Image classification data set "dataset" (atharv51-creater/EcoRewind-Plastic-management on GitHub). Class labels (4): aluminium can, other invalid, plastic bag, plastic bottle.

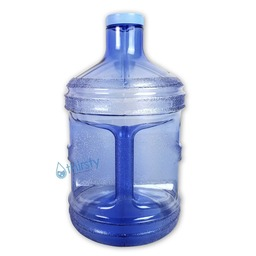
Label: plastic bottle

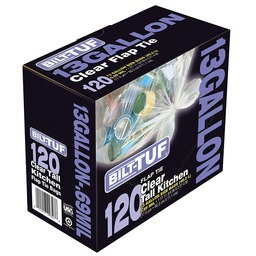
Label: plastic bag

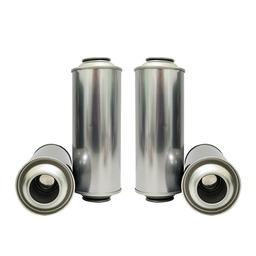
Label: other invalid

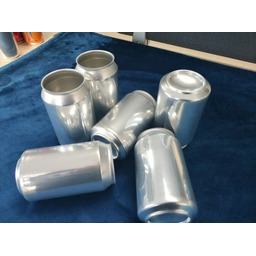
Label: aluminium can

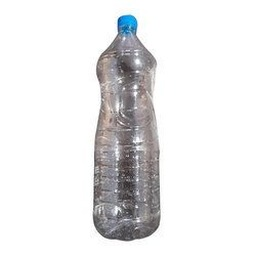
Label: plastic bottle

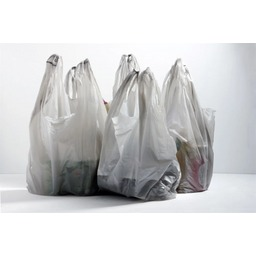
Label: plastic bag
